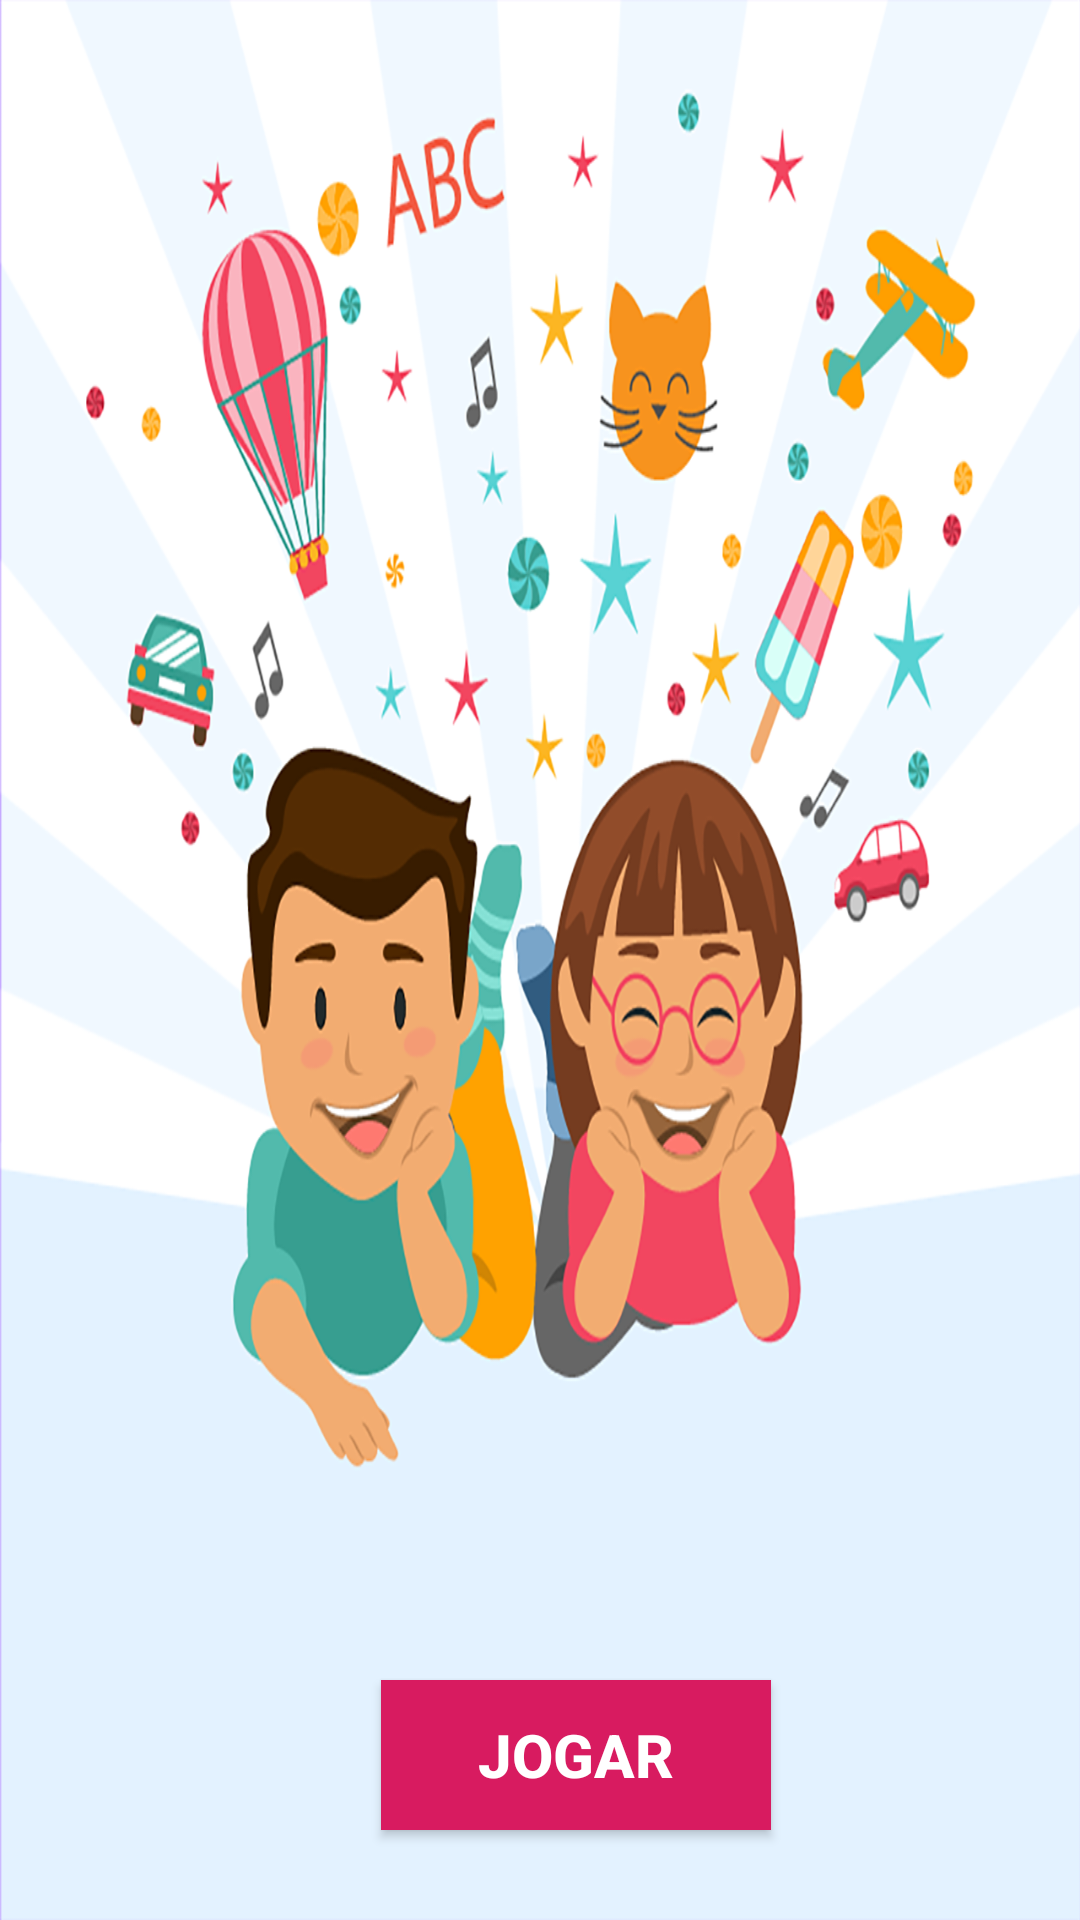

This screen was rendered from an Android layout file. Write that file and the resources it references.
<!-- AndroidManifest.xml: application theme AppTheme -->
<!-- res/layout/activity_main.xml -->
<?xml version="1.0" encoding="utf-8"?>
<FrameLayout xmlns:android="http://schemas.android.com/apk/res/android"
    xmlns:tools="http://schemas.android.com/tools"
    android:layout_width="match_parent"
    android:layout_height="match_parent"
    android:background="@color/corDeFundo"
    tools:context="com.book.app.MainActivity">

    <ImageView
        android:id="@+id/imageView"
        android:layout_width="match_parent"
        android:layout_height="match_parent"
        android:scaleType="fitXY"
        android:src="@drawable/inicio"
        />


    <Button
        android:id="@+id/button"
        android:layout_width="130dp"
        android:layout_height="50dp"
        android:background="@color/botaoJogar"
        android:layout_gravity="center|bottom"
        android:textColor="#fff"
        android:layout_marginLeft="12dp"
        android:layout_marginBottom="30dp"
        android:onClick="iniciarJogo"
        android:text="@string/txtIniciarJogo"
        android:textStyle="bold"
        android:textSize="20sp" />

</FrameLayout>
<!-- resources referenced by this layout -->
<resources>
  <color name="botaoJogar">#D81B60</color>
  <color name="corDeFundo">#B388FF</color>
  <!-- drawable inicio: png bitmap (drawable, 435592 bytes) -->
  <string name="txtIniciarJogo">Jogar</string>
  <style name="AppTheme" parent="Theme.AppCompat.Light.NoActionBar">
          
          <item name="colorPrimary">@color/colorPrimary</item>
          <item name="colorPrimaryDark">@color/colorPrimaryDark</item>
          <item name="colorAccent">@color/colorAccent</item>
  
          <item name="android:windowNoTitle">true</item>
          <item name="android:windowFullscreen">true</item>
      </style>
  <color name="colorPrimary">#3F51B5</color>
  <color name="colorPrimaryDark">#303F9F</color>
  <color name="colorAccent">#FF4081</color>
</resources>
